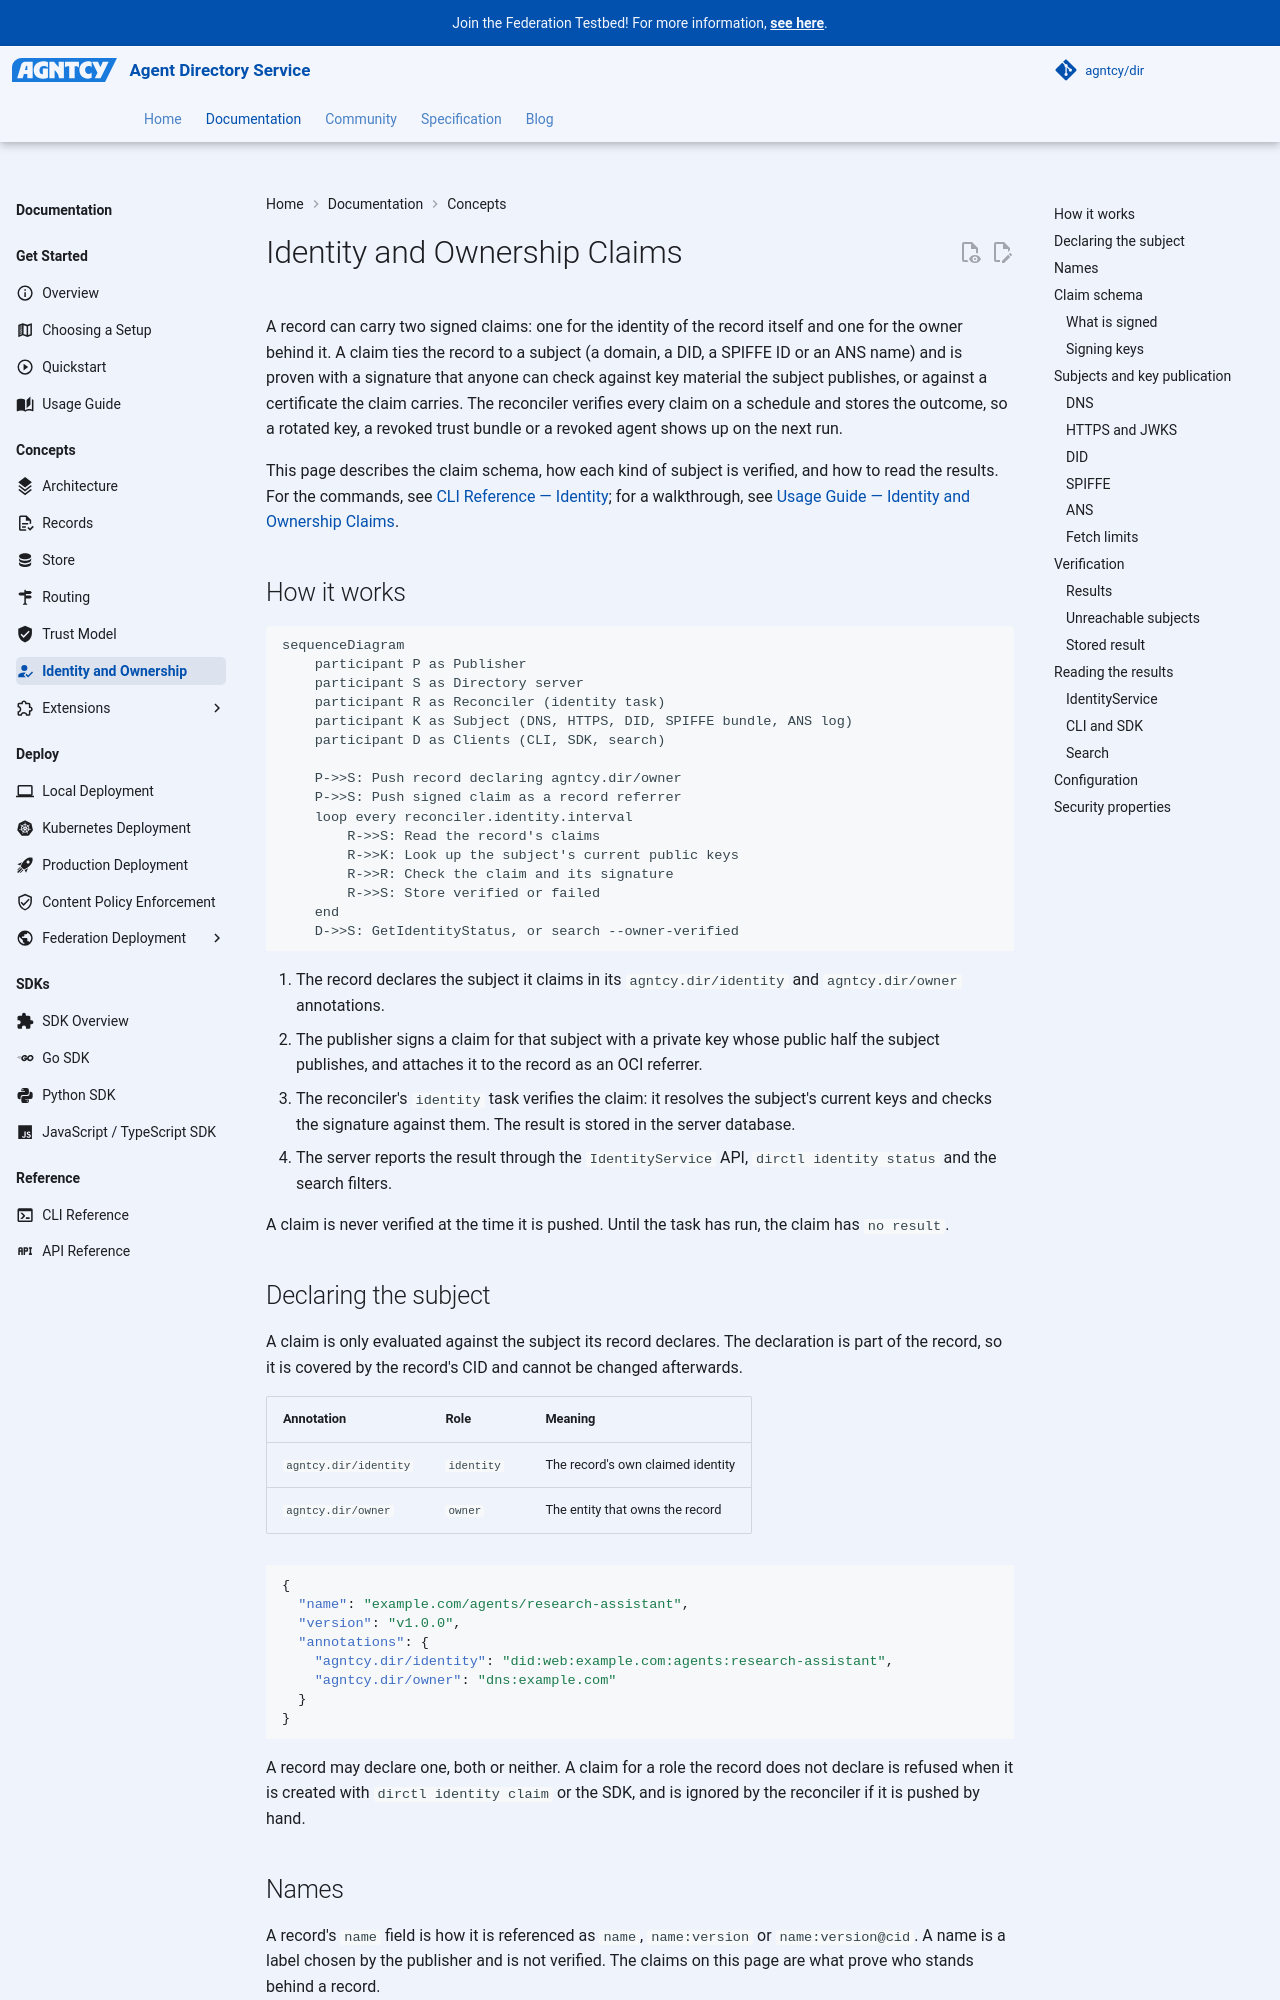

repository: agntcy/dir · page: 1.8.0/dir/dir-component-identity/index.html · generator: mkdocs

---
icon: material/account-check
---

# Identity and Ownership Claims

A record can carry two signed claims: one for the identity of the record itself and one
for the owner behind it. A claim ties the record to a subject (a domain, a DID, a SPIFFE ID
or an ANS name) and is proven with a signature that anyone can check against key material the
subject publishes, or against a certificate the claim carries. The reconciler verifies every
claim on a schedule and stores the outcome, so a rotated key, a revoked trust bundle or a
revoked agent shows up on the next run.

This page describes the claim schema, how each kind of subject is verified, and how to read
the results. For the commands, see [CLI Reference — Identity](dir-cli-reference.md#dirctl-identity-claim-flags);
for a walkthrough, see [Usage Guide — Identity and Ownership Claims](dir-features-scenarios.md#identity-and-ownership-claims).

## How it works

```mermaid
sequenceDiagram
    participant P as Publisher
    participant S as Directory server
    participant R as Reconciler (identity task)
    participant K as Subject (DNS, HTTPS, DID, SPIFFE bundle, ANS log)
    participant D as Clients (CLI, SDK, search)

    P->>S: Push record declaring agntcy.dir/owner
    P->>S: Push signed claim as a record referrer
    loop every reconciler.identity.interval
        R->>S: Read the record's claims
        R->>K: Look up the subject's current public keys
        R->>R: Check the claim and its signature
        R->>S: Store verified or failed
    end
    D->>S: GetIdentityStatus, or search --owner-verified
```

1. The record declares the subject it claims in its `agntcy.dir/identity` and
   `agntcy.dir/owner` annotations.
2. The publisher signs a claim for that subject with a private key whose public half the
   subject publishes, and attaches it to the record as an OCI referrer.
3. The reconciler's `identity` task verifies the claim: it resolves the subject's current
   keys and checks the signature against them. The result is stored in the server database.
4. The server reports the result through the `IdentityService` API, `dirctl identity status`
   and the search filters.

A claim is never verified at the time it is pushed. Until the task has run, the claim has
`no result`.

## Declaring the subject

A claim is only evaluated against the subject its record declares. The declaration is part of
the record, so it is covered by the record's CID and cannot be changed afterwards.

| Annotation | Role | Meaning |
|------------|------|---------|
| `agntcy.dir/identity` | `identity` | The record's own claimed identity |
| `agntcy.dir/owner` | `owner` | The entity that owns the record |

```json
{
  "name": "example.com/agents/research-assistant",
  "version": "v1.0.0",
  "annotations": {
    "agntcy.dir/identity": "did:web:example.com:agents:research-assistant",
    "agntcy.dir/owner": "dns:example.com"
  }
}
```

A record may declare one, both or neither. A claim for a role the record does not declare is
refused when it is created with `dirctl identity claim` or the SDK, and is ignored by the
reconciler if it is pushed by hand.

## Names

A record's `name` field is how it is referenced as `name`, `name:version` or
`name:version@cid`. A name is a label chosen by the publisher and is not verified. The
claims on this page are what prove who stands behind a record.
